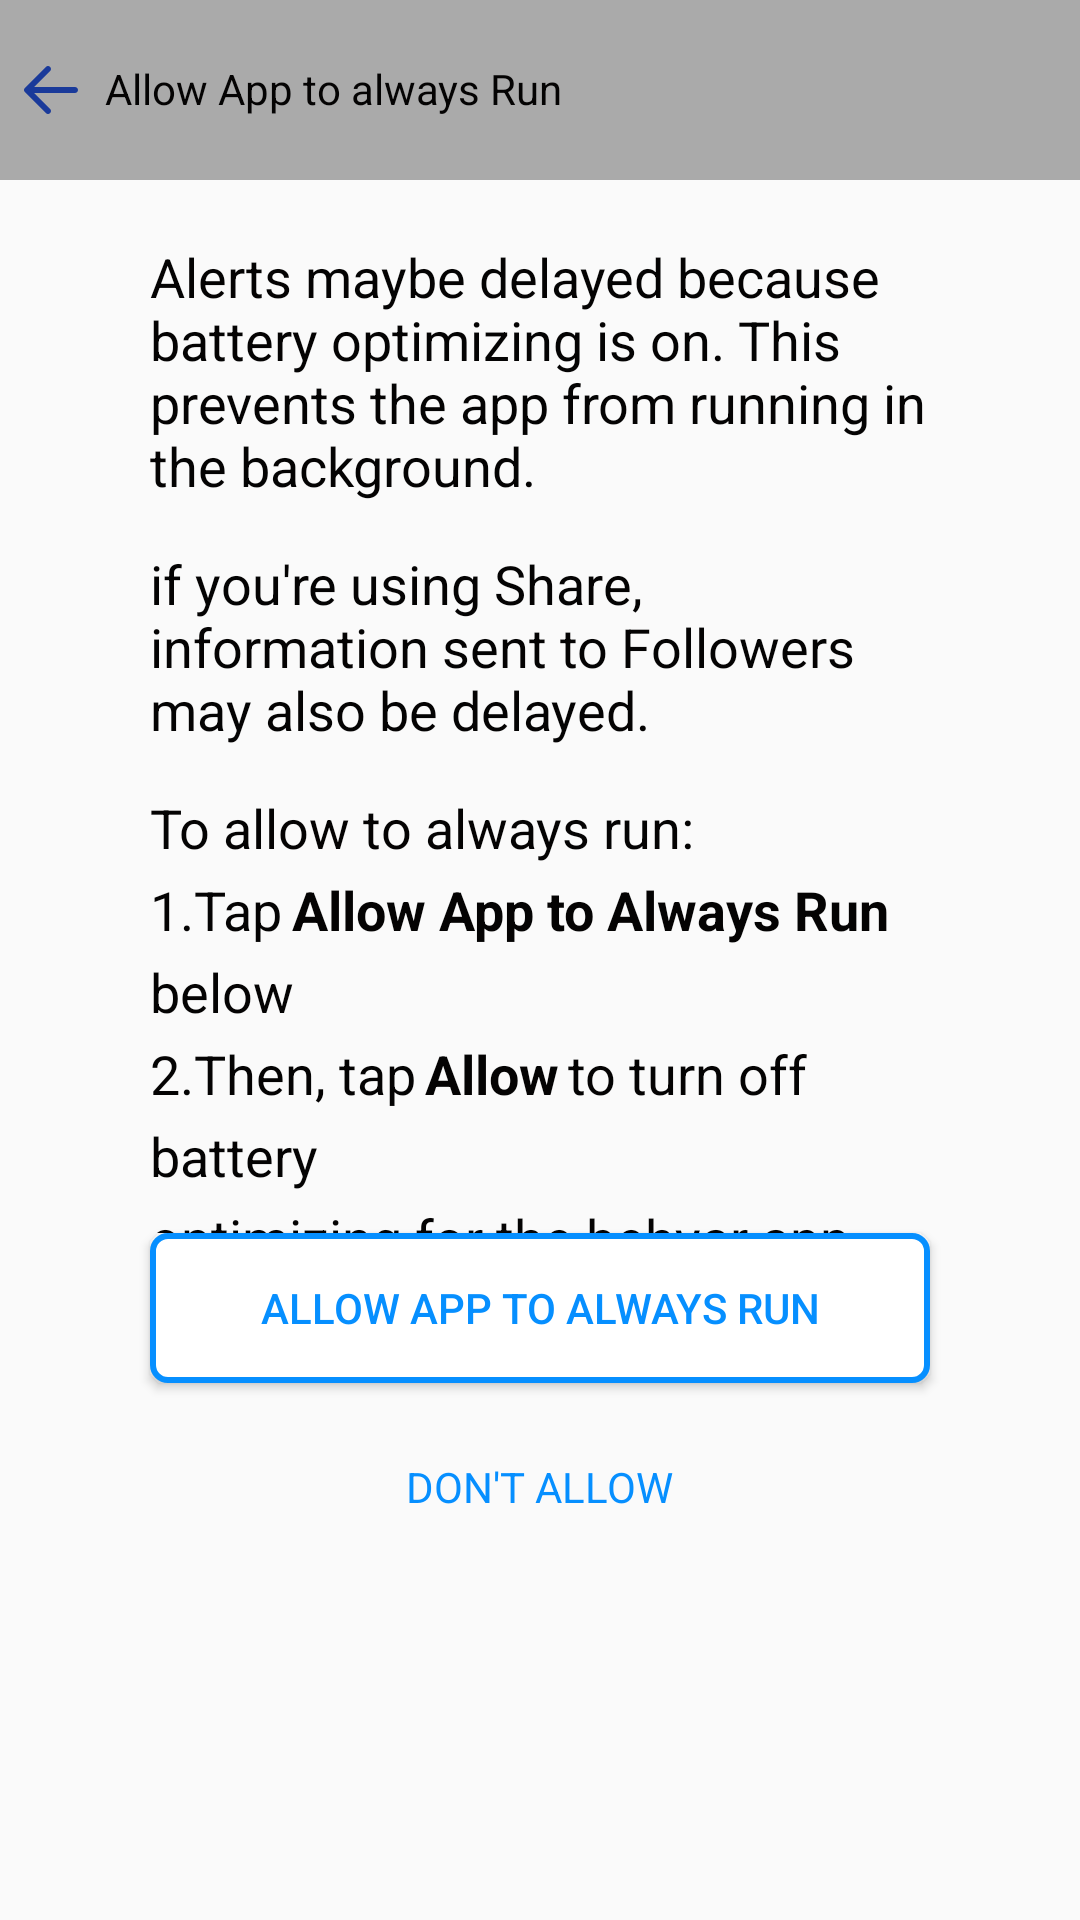

Layout XML and referenced resources for this Android screen:
<!-- AndroidManifest.xml: application theme AppTheme -->
<!-- res/layout/allowappalways_smallphone.xml -->
<?xml version="1.0" encoding="utf-8"?>
<LinearLayout xmlns:android="http://schemas.android.com/apk/res/android"
    android:layout_width="match_parent"
    android:layout_height="match_parent"
    xmlns:tools="http://schemas.android.com/tools"
    tools:context=".allowAppAlways"
    android:orientation="vertical">

    <LinearLayout
        android:layout_width="match_parent"
        android:layout_height="wrap_content"
        android:orientation="vertical">

        <RelativeLayout
            android:layout_width="match_parent"
            android:layout_height="60dp"
            android:background="@android:color/darker_gray">
            <ImageView
                android:id="@+id/txt"
                android:layout_width="wrap_content"
                android:layout_height="match_parent"
                android:layout_alignParentLeft="true"
                android:layout_centerVertical="true"
                android:src="@drawable/left"
                android:layout_marginLeft="5dp"
                />
            <TextView
                android:layout_marginLeft="15dp"

                android:id="@+id/txt_action"
                android:layout_marginTop="10dp"
                android:paddingTop="10dp"
                android:paddingLeft="20dp"
                android:textColor="#040303"
                android:layout_width="220dp"
                android:layout_height="60dp"
                android:layout_alignParentLeft="true"
                android:backgroundTint="@android:color/darker_gray"
                android:text="@string/Apt"
                android:textAllCaps="false" />
        </RelativeLayout>
    </LinearLayout>

    <androidx.core.widget.NestedScrollView
            android:layout_width="match_parent"
            android:layout_height="351dp">
        <LinearLayout
            android:layout_width="match_parent"
            android:layout_height="match_parent"
            android:orientation="vertical">
        <ImageView
            android:layout_width="wrap_content"
            android:layout_height="wrap_content"

            />
        <TextView
            android:layout_marginTop="20dp"
            android:layout_width="wrap_content"
            android:layout_height="wrap_content"
            android:layout_marginLeft="50dp"
            android:layout_marginRight="50dp"
            android:layout_marginBottom="15dp"
            android:text="@string/amd"
            android:textColor="#040303"
            android:textSize="18dp" />
        <TextView
            android:layout_width="wrap_content"
            android:layout_height="wrap_content"
            android:layout_marginLeft="50dp"
            android:layout_marginRight="50dp"
            android:layout_marginBottom="15dp"
            android:text="@string/iyus"
            android:textColor="#040303"
            android:textSize="18dp" />
        <TextView
            android:layout_width="wrap_content"
            android:layout_height="wrap_content"
            android:layout_marginLeft="50dp"
            android:layout_marginRight="50dp"
            android:layout_marginBottom="3dp"
            android:text="@string/Tat"
            android:textColor="#040303"
            android:textSize="18dp" />
        <LinearLayout
            android:layout_width="wrap_content"
            android:layout_height="wrap_content"
            android:orientation="horizontal"
            >
            <TextView
                android:layout_width="wrap_content"
                android:layout_height="wrap_content"
                android:layout_marginLeft="50dp"
                android:layout_marginBottom="3dp"
                android:text="@string/firstt"
                android:textColor="#040303"
                android:textSize="18dp" />
            <TextView
                android:layout_width="wrap_content"
                android:layout_height="wrap_content"
                android:layout_marginBottom="3dp"
                android:layout_marginLeft="3dp"
                android:text="@string/Allow"
                android:textStyle="bold"
                android:textColor="#040303"
                android:textSize="18dp" />

        </LinearLayout>
            <TextView
                android:layout_width="wrap_content"
                android:layout_height="wrap_content"
                android:layout_marginLeft="50dp"                android:layout_marginBottom="3dp"
                android:text="@string/below"
                android:textColor="#040303"
                android:textSize="18dp" />
        <LinearLayout
            android:layout_width="wrap_content"
            android:layout_height="wrap_content"
            android:orientation="horizontal"
            >
            <TextView
                android:layout_width="wrap_content"
                android:layout_height="wrap_content"
                android:layout_marginLeft="50dp"
                android:layout_marginBottom="3dp"
                android:text="@string/thentap"
                android:textColor="#040303"
                android:textSize="18dp" />
            <TextView
                android:layout_width="wrap_content"
                android:layout_height="wrap_content"
                android:layout_marginBottom="3dp"
                android:layout_marginLeft="3dp"
                android:text=""
                android:textStyle="bold"
                android:textColor="#040303"
                android:textSize="18dp" />
            <TextView
                android:layout_width="wrap_content"
                android:layout_height="wrap_content"
                android:layout_marginBottom="3dp"
                android:text="@string/allow"
                android:textStyle="bold"
                android:textColor="#040303"
                android:textSize="18dp" />
            <TextView
                android:layout_width="wrap_content"
                android:layout_height="wrap_content"
                android:layout_marginRight="10dp"
                android:layout_marginLeft="3dp"
                android:layout_marginBottom="3dp"
                android:text="@string/tto1"
                android:textColor="#040303"
                android:textSize="18dp" />
        </LinearLayout>
            <TextView
                android:layout_width="wrap_content"
                android:layout_height="wrap_content"
                android:layout_marginRight="10dp"
                android:layout_marginLeft="50dp"
                android:layout_marginBottom="3dp"
                android:text="@string/tto2"
                android:textColor="#040303"
                android:textSize="18dp" />
        <TextView
            android:layout_width="wrap_content"
            android:layout_height="wrap_content"
            android:layout_marginLeft="50dp"
            android:layout_marginRight="50dp"
            android:layout_marginBottom="3dp"
            android:text="@string/oft"
            android:textColor="#040303"
            android:textSize="18dp" />
    </LinearLayout>
        </androidx.core.widget.NestedScrollView>

    <androidx.appcompat.widget.AppCompatButton
        android:layout_width="match_parent"
        android:layout_height="50dp"
        android:layout_marginLeft="50dp"
        android:layout_marginRight="50dp"
        android:layout_alignParentBottom="true"
        android:layout_centerHorizontal="true"
        android:layout_marginBottom="15dp"
        android:background="@drawable/bordernum"
        android:text="@string/Allow"
        android:textColor="#068FFF"
        android:textAllCaps="true"
        android:id="@+id/allowAppBtn"
        />
    <TextView
        android:layout_gravity="center"
        android:layout_alignParentBottom="true"
        android:layout_centerHorizontal="true"
        android:layout_width="wrap_content"
        android:layout_height="wrap_content"
        android:text="@string/da"
        android:textColor="#068FFF"
        android:layout_marginBottom="10dp"
        android:padding="5dp"
        android:layout_marginTop="5dp"
        android:textAllCaps="true"
        android:id="@+id/DontAllow"
        />
</LinearLayout>
<!-- resources referenced by this layout -->
<resources>
  <!-- drawable bordernum (drawable-v21) -->
  <?xml version="1.0" encoding="utf-8"?>
      <ripple xmlns:android="http://schemas.android.com/apk/res/android" android:color="#3B9AE1">
          <item >
              <shape>
                  <solid android:color="#ffff" />
                  <stroke android:width="2dp" android:color="#068FFF" />
                  <corners android:radius="5dp"/>
              </shape>
          </item>
      </ripple>
  <!-- drawable left (drawable) -->
  <vector android:height="24dp" android:viewportHeight="48"
      android:viewportWidth="48" android:width="24dp" xmlns:android="http://schemas.android.com/apk/res/android">
      <path android:fillColor="#1A3A9A" android:pathData="M20.586,39.414C20.977,39.805 21.488,40 22,40s1.023,-0.195 1.414,-0.586c0.781,-0.781 0.781,-2.047 0,-2.828L12.828,26H40c1.104,0 2,-0.896 2,-2s-0.896,-2 -2,-2H12.828l10.586,-10.586c0.781,-0.781 0.781,-2.047 0,-2.828c-0.781,-0.781 -2.047,-0.781 -2.828,0l-14,14c-0.781,0.781 -0.781,2.047 0,2.828L20.586,39.414z"/>
  </vector>
  <string name="Allow">Allow App to Always Run </string>
  <string name="Apt">Allow App to always Run</string>
  <string name="Tat">To allow to always run:</string>
  <string name="allow">Allow</string>
  <string name="amd">Alerts maybe delayed because battery optimizing is on. This prevents the app from running in the background.</string>
  <string name="below"> below</string>
  <string name="da">don\'t allow</string>
  <string name="firstt">1.Tap</string>
  <string name="iyus">if you\'re using Share, information sent to Followers may also be delayed.</string>
  <string name="oft">optimizing for the behyar app</string>
  <string name="thentap">2.Then, tap</string>
  <string name="tto1">to turn off </string>
  <string name="tto2">battery</string>
  <style name="AppTheme" parent="Theme.AppCompat.Light.DarkActionBar">
          
          <item name="colorPrimary">@color/colorPrimary</item>
          <item name="colorPrimaryDark">@color/colorPrimaryDark</item>
          <item name="colorAccent">@color/colorAccent</item>
      </style>
  <color name="colorPrimary">#AAAAAA</color>
  <color name="colorPrimaryDark">#AAAAAA</color>
  <color name="colorAccent">#FF4081</color>
</resources>
